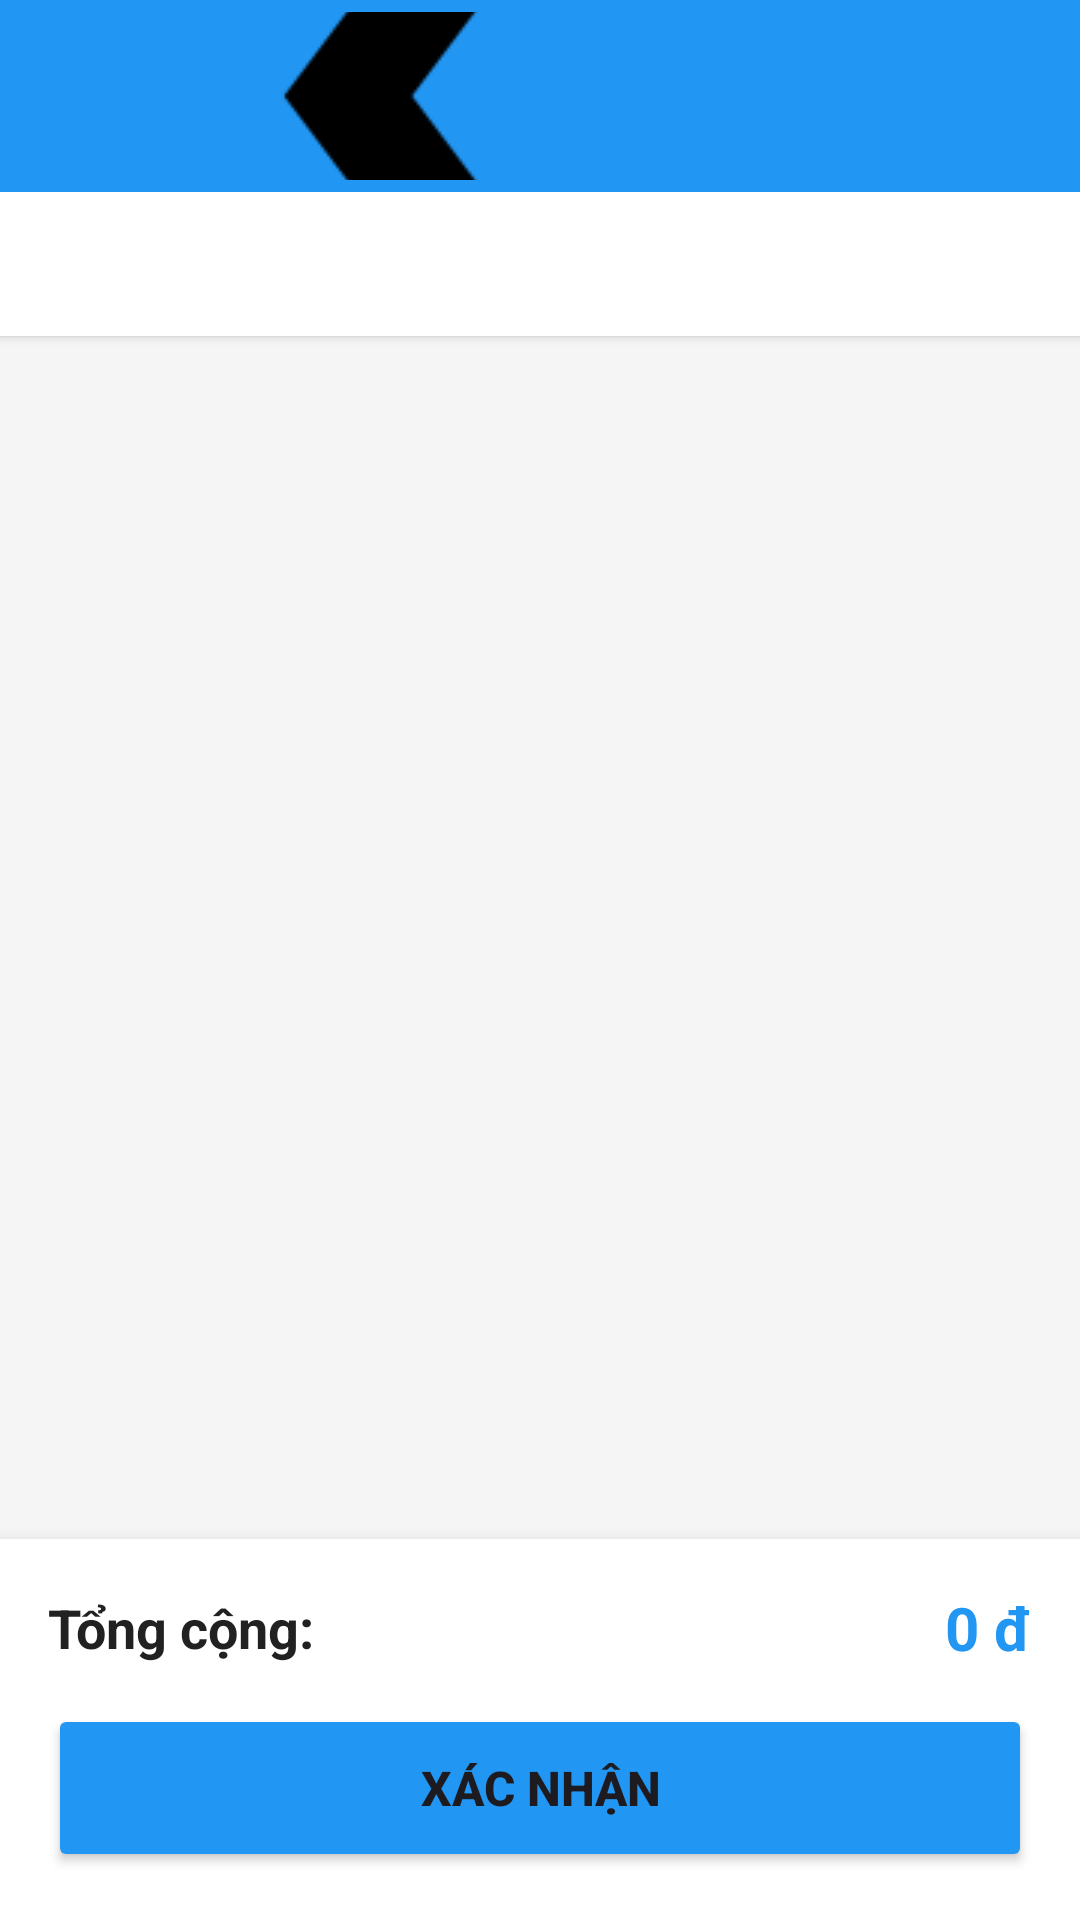

Here is an Android app screen rendered from its layout file. Give the layout XML and the strings, colors and styles it references.
<!-- AndroidManifest.xml: application theme Theme.DoAnNT118 -->
<!-- res/layout/activity_chon_dich_vu_kham.xml -->
<?xml version="1.0" encoding="utf-8"?>
<LinearLayout xmlns:android="http://schemas.android.com/apk/res/android"
    xmlns:app="http://schemas.android.com/apk/res-auto"
    android:layout_width="match_parent"
    android:layout_height="match_parent"
    android:orientation="vertical"
    android:fitsSystemWindows="true"
    android:background="@color/background">

    <com.google.android.material.appbar.MaterialToolbar
        android:id="@+id/toolbar"
        android:layout_width="match_parent"
        android:layout_height="?attr/actionBarSize"
        android:background="@color/colorPrimary"
        android:elevation="4dp"
        app:title="Chọn Dịch Vụ Khám"
        app:titleTextColor="@android:color/white"
        app:navigationIcon="@drawable/ic_back" />

    <com.google.android.material.tabs.TabLayout
        android:id="@+id/tabLayout"
        android:layout_width="match_parent"
        android:layout_height="wrap_content"
        android:background="@android:color/white"
        android:elevation="2dp"
        app:tabMode="scrollable"
        app:tabTextColor="@color/textSecondary"
        app:tabSelectedTextColor="@color/colorPrimary"
        app:tabIndicatorColor="@color/colorPrimary" />

    <androidx.recyclerview.widget.RecyclerView
        android:id="@+id/rvDichVu"
        android:layout_width="match_parent"
        android:layout_height="0dp"
        android:layout_weight="1"
        android:padding="8dp" />

    <LinearLayout
        android:layout_width="match_parent"
        android:layout_height="wrap_content"
        android:orientation="vertical"
        android:background="@android:color/white"
        android:elevation="8dp"
        android:padding="16dp">

        <LinearLayout
            android:layout_width="match_parent"
            android:layout_height="wrap_content"
            android:orientation="horizontal"
            android:gravity="center_vertical">

            <TextView
                android:layout_width="0dp"
                android:layout_height="wrap_content"
                android:layout_weight="1"
                android:text="Tổng cộng:"
                android:textSize="18sp"
                android:textStyle="bold"
                android:textColor="@color/textPrimary" />

            <TextView
                android:id="@+id/tvTongTien"
                android:layout_width="wrap_content"
                android:layout_height="wrap_content"
                android:text="0 đ"
                android:textSize="20sp"
                android:textStyle="bold"
                android:textColor="@color/colorPrimary" />

        </LinearLayout>

        <Button
            android:id="@+id/btnXacNhan"
            android:layout_width="match_parent"
            android:layout_height="56dp"
            android:text="XÁC NHẬN"
            android:textSize="16sp"
            android:textStyle="bold"
            android:backgroundTint="@color/colorPrimary"
            android:layout_marginTop="12dp" />

    </LinearLayout>

</LinearLayout>
<!-- resources referenced by this layout -->
<resources>
  <color name="background">#F5F5F5</color>
  <color name="colorPrimary">#2196F3</color>
  <color name="textPrimary">#212121</color>
  <color name="textSecondary">#757575</color>
  <!-- drawable ic_back: png bitmap (drawable, 1994 bytes) -->
  <style name="Theme.DoAnNT118" parent="Base.Theme.DoAnNT118" />
  <style name="Base.Theme.DoAnNT118" parent="Theme.Material3.DayNight.NoActionBar">
          
          
      </style>
</resources>
